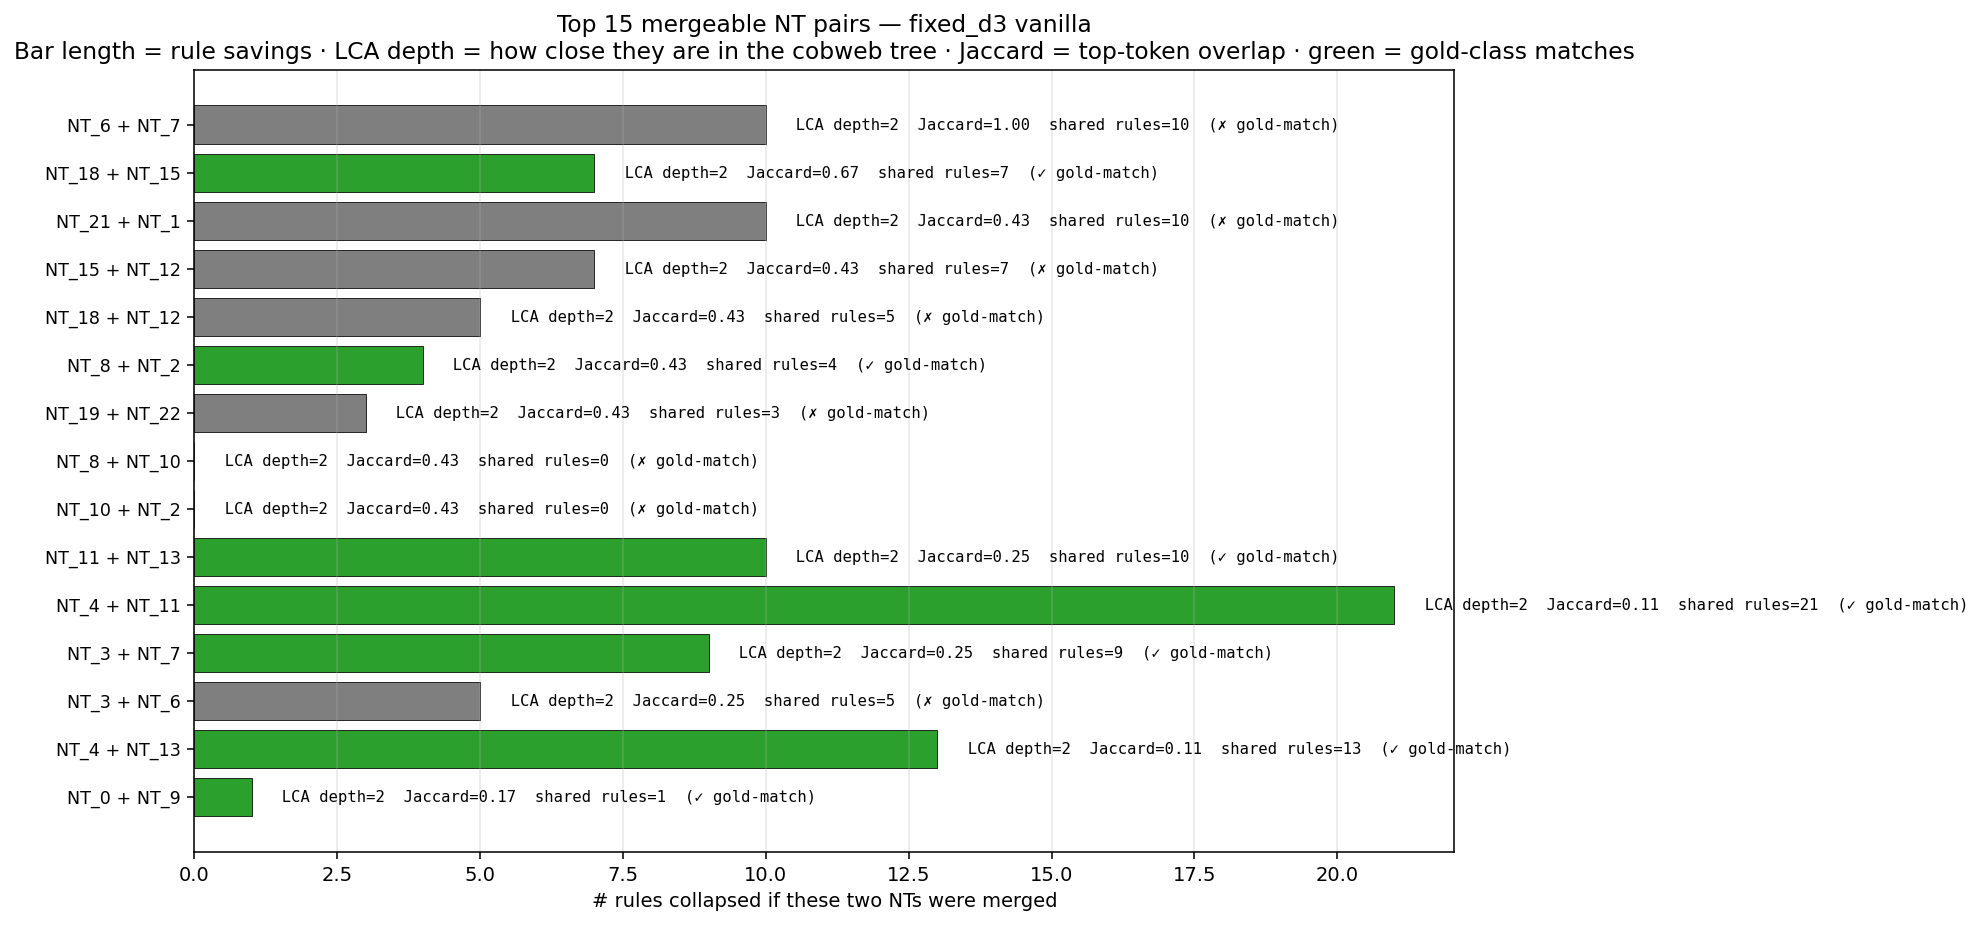

Source data for this figure (header and first rows):
a, b, lca_depth, jaccard, shared_rules, shared_mass, rule_savings, merged_total, n1, n2, gold_match, score
NT_6, NT_7, 2, 1, 10, 17, 10, 49, 67, 90, False, 10.5
NT_18, NT_15, 2, 0.6667, 7, 16, 7, 15, 33, 23, True, 9.017
NT_21, NT_1, 2, 0.4286, 10, 38, 10, 22, 60, 76, False, 8.214
NT_15, NT_12, 2, 0.4286, 7, 11, 7, 11, 23, 13, False, 8.064
NT_18, NT_12, 2, 0.4286, 5, 7, 5, 13, 33, 13, False, 7.964
NT_8, NT_2, 2, 0.4286, 4, 54, 4, 21, 98, 96, True, 7.914
NT_19, NT_22, 2, 0.4286, 3, 4, 3, 25, 16, 16, False, 7.864
NT_8, NT_10, 2, 0.4286, 0, 0, 0, 49, 98, 257, False, 7.714
NT_10, NT_2, 2, 0.4286, 0, 0, 0, 38, 257, 96, False, 7.714
NT_11, NT_13, 2, 0.2500, 10, 16, 10, 33, 64, 29, True, 7.500
NT_4, NT_11, 2, 0.1111, 21, 38, 21, 35, 96, 64, True, 7.494
NT_3, NT_7, 2, 0.2500, 9, 28, 9, 33, 43, 90, True, 7.450
NT_3, NT_6, 2, 0.2500, 5, 8, 5, 34, 43, 67, False, 7.250
NT_4, NT_13, 2, 0.1111, 13, 20, 13, 30, 96, 29, True, 7.094
NT_0, NT_9, 2, 0.1667, 1, 1, 1, 12, 101, 7, True, 6.717
NT_0, NT_5, 1, 0.6667, 11, 41, 11, 30, 101, 70, True, 6.217
NT_16, NT_17, 2, 0.0000, 0, 0, 0, 0, 0, 0, False, 6.000
NT_16, NT_21, 2, 0.0000, 0, 0, 0, 13, 0, 60, False, 6.000
NT_16, NT_1, 2, 0.0000, 0, 0, 0, 19, 0, 76, False, 6.000
NT_17, NT_21, 2, 0.0000, 0, 0, 0, 13, 0, 60, False, 6.000
NT_17, NT_1, 2, 0.0000, 0, 0, 0, 19, 0, 76, False, 6.000
NT_24, NT_19, 2, 0.0000, 0, 0, 0, 14, 0, 16, False, 6.000
NT_24, NT_22, 2, 0.0000, 0, 0, 0, 14, 0, 16, False, 6.000
NT_23, NT_0, 2, 0.0000, 0, 0, 0, 12, 0, 101, False, 6.000
NT_23, NT_9, 2, 0.0000, 0, 0, 0, 1, 0, 7, False, 6.000
NT_14, NT_20, 2, 0.0000, 0, 0, 0, 0, 0, 0, False, 6.000
NT_14, NT_5, 2, 0.0000, 0, 0, 0, 29, 0, 70, False, 6.000
NT_20, NT_5, 2, 0.0000, 0, 0, 0, 29, 0, 70, False, 6.000
NT_18, NT_19, 1, 0.6667, 2, 2, 2, 23, 33, 16, False, 5.767
NT_8, NT_7, 1, 0.6667, 1, 3, 1, 48, 98, 90, False, 5.717
NT_2, NT_7, 1, 0.6667, 1, 2, 1, 37, 96, 90, False, 5.717
NT_8, NT_6, 1, 0.6667, 0, 0, 0, 46, 98, 67, False, 5.667
NT_2, NT_6, 1, 0.6667, 0, 0, 0, 35, 96, 67, False, 5.667
NT_1, NT_22, 1, 0.4286, 1, 1, 1, 32, 76, 16, False, 4.764
NT_15, NT_19, 1, 0.4286, 1, 1, 1, 24, 23, 16, False, 4.764
NT_12, NT_19, 1, 0.4286, 1, 1, 1, 20, 13, 16, True, 4.764
NT_1, NT_19, 1, 0.4286, 0, 0, 0, 33, 76, 16, False, 4.714
NT_10, NT_6, 1, 0.4286, 0, 0, 0, 59, 257, 67, False, 4.714
NT_10, NT_7, 1, 0.4286, 0, 0, 0, 62, 257, 90, False, 4.714
NT_21, NT_15, 1, 0.2500, 5, 11, 5, 19, 60, 23, False, 4.250
NT_1, NT_15, 1, 0.2500, 5, 7, 5, 25, 76, 23, True, 4.250
NT_1, NT_12, 1, 0.2500, 5, 8, 5, 21, 76, 13, False, 4.250
NT_21, NT_18, 1, 0.2500, 4, 17, 4, 20, 60, 33, False, 4.200
NT_1, NT_18, 1, 0.2500, 4, 7, 4, 26, 76, 33, True, 4.200
NT_13, NT_5, 1, 0.2500, 4, 4, 4, 40, 29, 70, False, 4.200
NT_21, NT_12, 1, 0.2500, 3, 6, 3, 17, 60, 13, True, 4.150
NT_18, NT_22, 1, 0.2500, 1, 1, 1, 24, 33, 16, False, 4.050
NT_15, NT_22, 1, 0.2500, 1, 1, 1, 24, 23, 16, False, 4.050
NT_21, NT_19, 1, 0.2500, 0, 0, 0, 27, 60, 16, True, 4.000
NT_21, NT_22, 1, 0.2500, 0, 0, 0, 27, 60, 16, False, 4.000
NT_18, NT_2, 0, 1, 0, 0, 0, 18, 33, 96, False, 4.000
NT_15, NT_6, 0, 1, 0, 0, 0, 39, 23, 67, False, 4.000
NT_15, NT_7, 0, 1, 0, 0, 0, 42, 23, 90, True, 4.000
NT_13, NT_0, 1, 0.2500, 0, 0, 0, 27, 29, 101, False, 4.000
NT_8, NT_3, 1, 0.2500, 0, 0, 0, 29, 98, 43, False, 4.000
NT_2, NT_3, 1, 0.2500, 0, 0, 0, 18, 96, 43, False, 4.000
NT_4, NT_5, 1, 0.1111, 6, 8, 6, 51, 96, 70, False, 3.744
NT_9, NT_5, 1, 0.1667, 1, 4, 1, 29, 7, 70, True, 3.717
NT_11, NT_5, 1, 0.1111, 5, 6, 5, 52, 64, 70, False, 3.694
NT_4, NT_9, 1, 0.1667, 0, 0, 0, 29, 96, 7, False, 3.667
... 240 more rows
